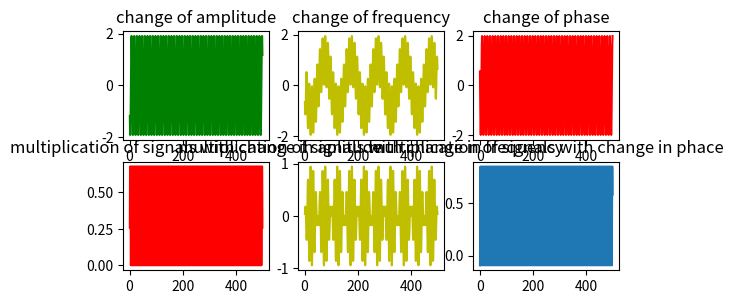

Generate this figure with matplotlib:
import numpy as np 
from matplotlib import pyplot as plt
n=np.arange(1,500)
x=1000
y=100
fs=10000
a=0.5*np.cos(2*np.pi*x/fs*n+np.pi/2)
b=1.5*np.cos(2*np.pi*x/fs*n+np.pi/2)
c=a+b
plt.subplot(331)
plt.plot(n,c,'g')
plt.title('change of amplitude')
d=np.cos(2*np.pi*x/fs*n+np.pi/2)
e=np.cos(2*np.pi*y/fs*n+np.pi/2)
f=d+e
plt.subplot(332)
plt.plot(n,f,'y')
plt.title('change of frequency')
g=np.cos(2*np.pi*x/fs*n+np.pi/4)
h=np.cos(2*np.pi*x/fs*n+np.pi/6)
i=g+h
plt.subplot(333)
plt.plot(n,i,'r')
plt.title('change of phase')
d1=0.5*np.cos(2*np.pi*x/fs*n+np.pi/2)
e1=1.5*np.cos(2*np.pi*x/fs*n+np.pi/2)
f1=d1*e1
plt.subplot(334)
plt.plot(n,f1,'r')
plt.title('multiplication of signals with change in aplitude')
g1=np.cos(2*np.pi*x/fs*n+np.pi/2)
h1=np.cos(2*np.pi*y/fs*n+np.pi/2)
i1=g1*h1
plt.subplot(335)
plt.plot(n,i1,'y')
plt.title('multiplication of signals with change in frequency')
j1=np.cos(2*np.pi*x/fs*n+np.pi/2)
k1=np.cos(2*np.pi*x/fs*n+np.pi/4)
l1=j1*k1
plt.subplot(336)
plt.plot(n,l1)
plt.title('multiplication of signals with change in phace')
plt.show()
